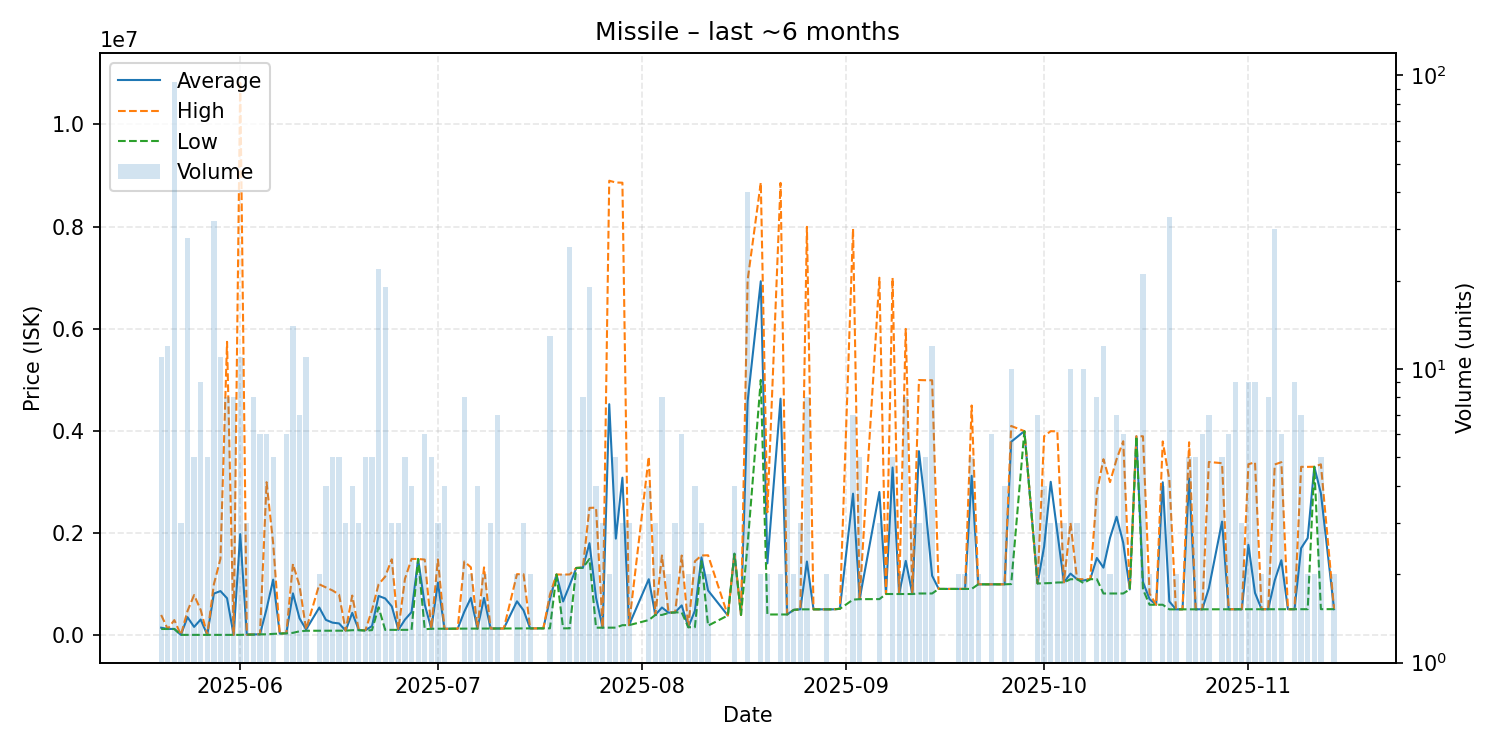

The data file committed next to this chart (first rows):
date, average, highest, lowest, order_count, volume
2025-05-20, 150636, 400000, 125700, 10, 11
2025-05-21, 125700, 125700, 125700, 12, 12
2025-05-22, 126872, 300000, 125000, 6, 95
2025-05-23, 10250, 10250, 10250, 3, 3
2025-05-24, 356905, 477800, 10250, 23, 28
2025-05-25, 165980, 788900, 10250, 5, 5
2025-05-26, 311111, 500000, 10250, 9, 9
2025-05-27, 10250, 10250, 10250, 5, 5
2025-05-28, 817788, 1000000, 10255, 22, 32
2025-05-29, 867295, 1499000, 10250, 7, 11
2025-05-30, 727095, 5745000, 10250, 8, 8
2025-05-31, 10250, 10250, 10250, 7, 8
2025-06-01, 1982023, 10855000, 10250, 8, 11
2025-06-02, 15007, 15010, 15000, 3, 3
2025-06-03, 19385, 20010, 15010, 6, 8
2025-06-04, 21010, 21010, 21010, 4, 6
2025-06-05, 518512, 2998000, 21020, 6, 6
2025-06-06, 1091402, 1799000, 30005, 3, 5
2025-06-07, 35000, 35000, 35000, 1, 1
2025-06-08, 43355, 45030, 40020, 6, 6
2025-06-09, 822586, 1399000, 50040, 7, 14
2025-06-10, 334016, 969000, 80030, 7, 7
2025-06-11, 114693, 120100, 90510, 5, 11
2025-06-13, 545150, 999000, 91300, 2, 2
2025-06-14, 303810, 939900, 92000, 4, 4
2025-06-15, 249860, 879900, 92350, 2, 5
2025-06-16, 233988, 799800, 92535, 5, 5
2025-06-17, 92663, 92670, 92660, 3, 3
2025-06-18, 440800, 779950, 101650, 4, 4
2025-06-19, 102667, 102700, 102600, 3, 3
2025-06-20, 100812, 102850, 92660, 5, 5
2025-06-21, 182520, 500000, 103200, 5, 5
2025-06-22, 771955, 1000000, 550000, 14, 22
2025-06-23, 723347, 1150000, 107800, 12, 19
2025-06-24, 568800, 1490000, 108200, 3, 3
2025-06-25, 108467, 108800, 108300, 3, 3
2025-06-26, 308760, 1109000, 108700, 5, 5
2025-06-27, 455675, 1496000, 108900, 3, 4
2025-06-28, 1495500, 1496000, 1495000, 2, 2
2025-06-29, 604517, 1483500, 120050, 6, 6
2025-06-30, 130000, 130000, 130000, 4, 5
2025-07-01, 1034700, 1487000, 130100, 3, 3
2025-07-02, 130100, 130100, 130100, 3, 4
2025-07-03, 130100, 130100, 130100, 1, 1
2025-07-04, 130100, 130100, 130100, 1, 1
2025-07-05, 460875, 1446000, 132500, 7, 8
2025-07-06, 733100, 1333000, 133200, 2, 2
2025-07-07, 133200, 133200, 133200, 3, 4
2025-07-08, 733100, 1331000, 135200, 2, 2
2025-07-09, 135267, 135300, 135200, 2, 3
2025-07-10, 135200, 135200, 135200, 4, 7
2025-07-11, 135200, 135200, 135200, 1, 1
2025-07-13, 667050, 1198000, 136100, 2, 2
2025-07-14, 489733, 1197000, 136100, 2, 3
2025-07-15, 136300, 136300, 136300, 1, 2
2025-07-16, 138200, 138200, 138200, 1, 1
2025-07-17, 138200, 138200, 138200, 1, 1
2025-07-18, 707292, 799000, 138300, 7, 13
2025-07-19, 1192000, 1192000, 1192000, 1, 1
2025-07-20, 664100, 1190000, 138200, 2, 2
... 101 more rows
